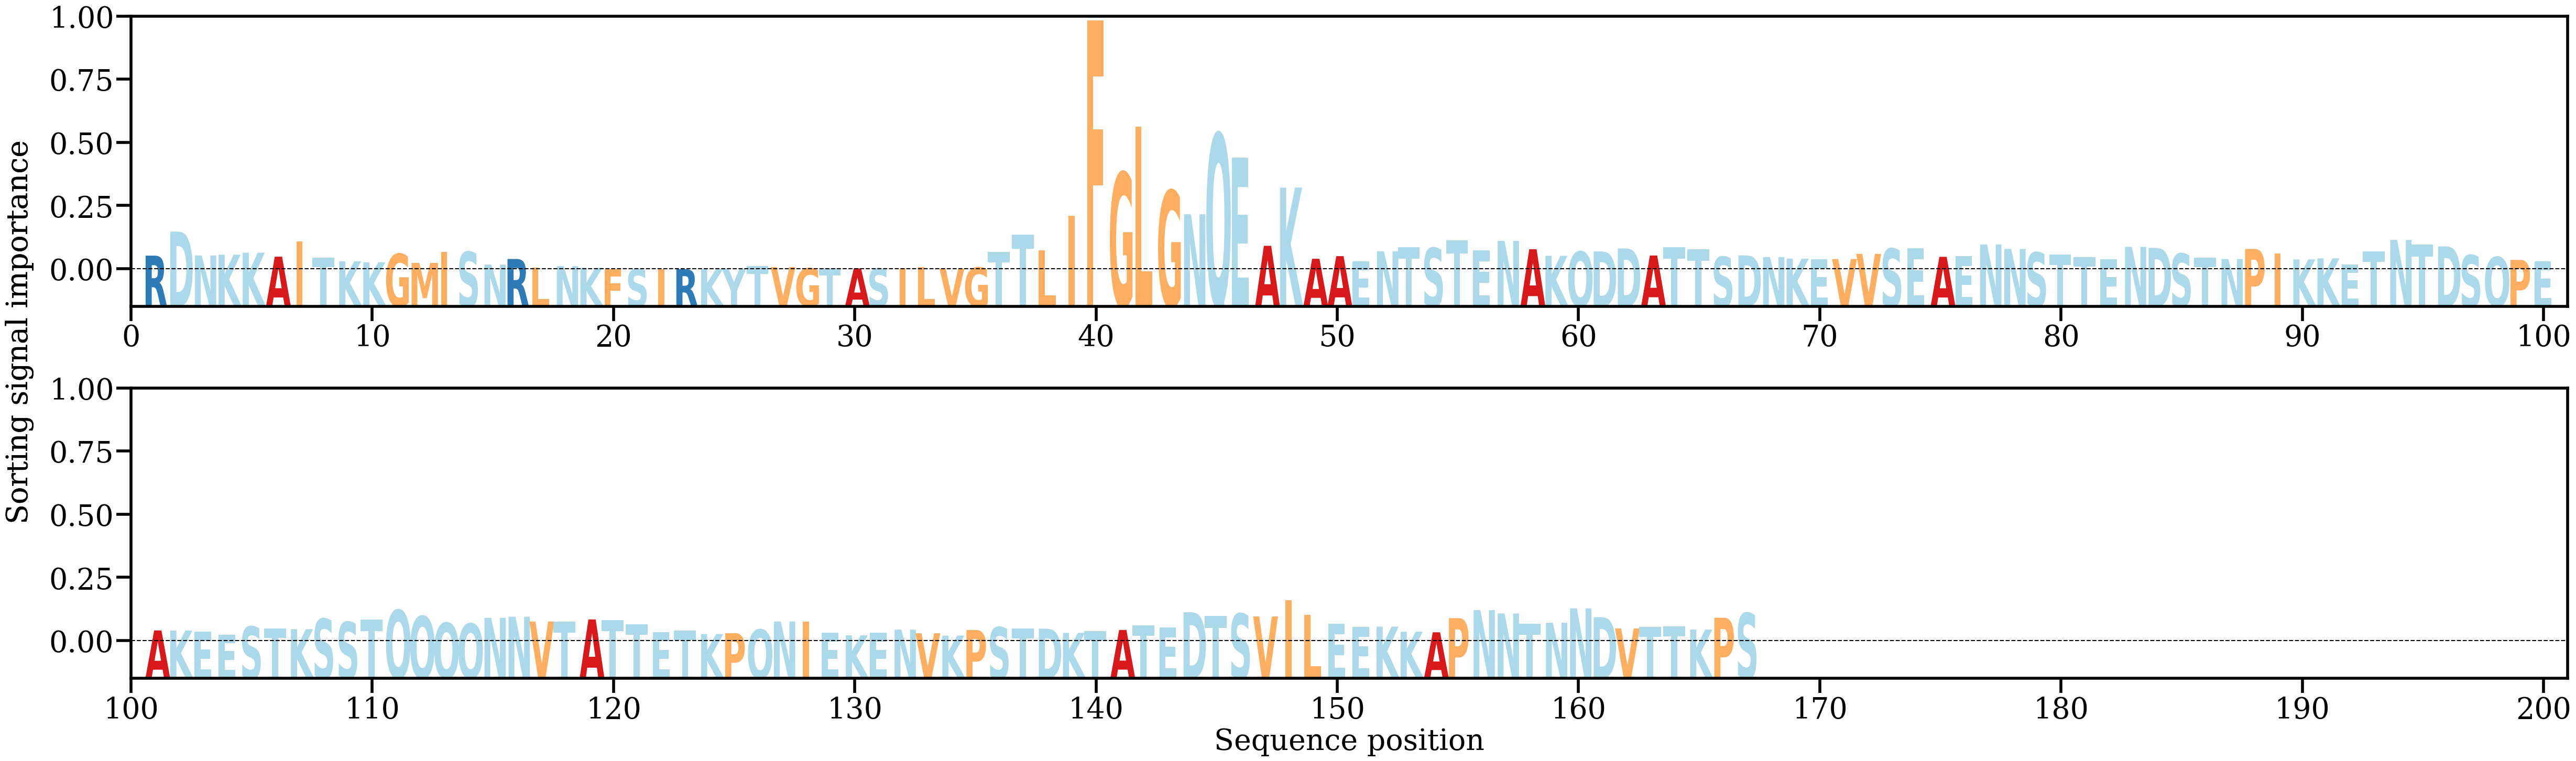

Values plotted in this chart, from the file beside it:
AA, Alpha
R, [0.00408888]
D, [0.01126044]
N, [0.00414546]
K, [0.00437044]
K, [0.00497234]
A, [0.00377011]
I, [0.00832195]
T, [0.00349233]
K, [0.00239744]
K, [0.00212818]
G, [0.00462531]
M, [0.00191352]
I, [0.00512957]
S, [0.00522668]
N, [0.00140583]
R, [0.0030902]
L, [0.00044206]
N, [0.00095247]
K, [0.00042426]
F, [3.5974823e-05]
S, [5.6334713e-05]
I, [2.2866087e-05]
R, [3.729652e-05]
K, [6.953635e-05]
Y, [0.00017654]
T, [0.00101944]
V, [0.00068153]
G, [0.00030647]
T, [0.00031807]
A, [0.00026733]
S, [0.00025359]
I, [0.00031646]
L, [0.00062303]
V, [0.00020155]
G, [0.00055575]
T, [0.00517471]
T, [0.01032879]
L, [0.00569394]
I, [0.01603569]
F, [0.07423221]
G, [0.02886328]
L, [0.04256337]
G, [0.02350982]
N, [0.01643253]
Q, [0.04045553]
E, [0.03326103]
A, [0.00701706]
K, [0.0243809]
A, [0.00315098]
A, [0.00393109]
E, [0.00244346]
N, [0.00538651]
T, [0.00664322]
S, [0.00639439]
T, [0.00860729]
E, [0.00568092]
N, [0.00848468]
A, [0.00600649]
K, [0.00404388]
Q, [0.005298]
... 107 more rows
